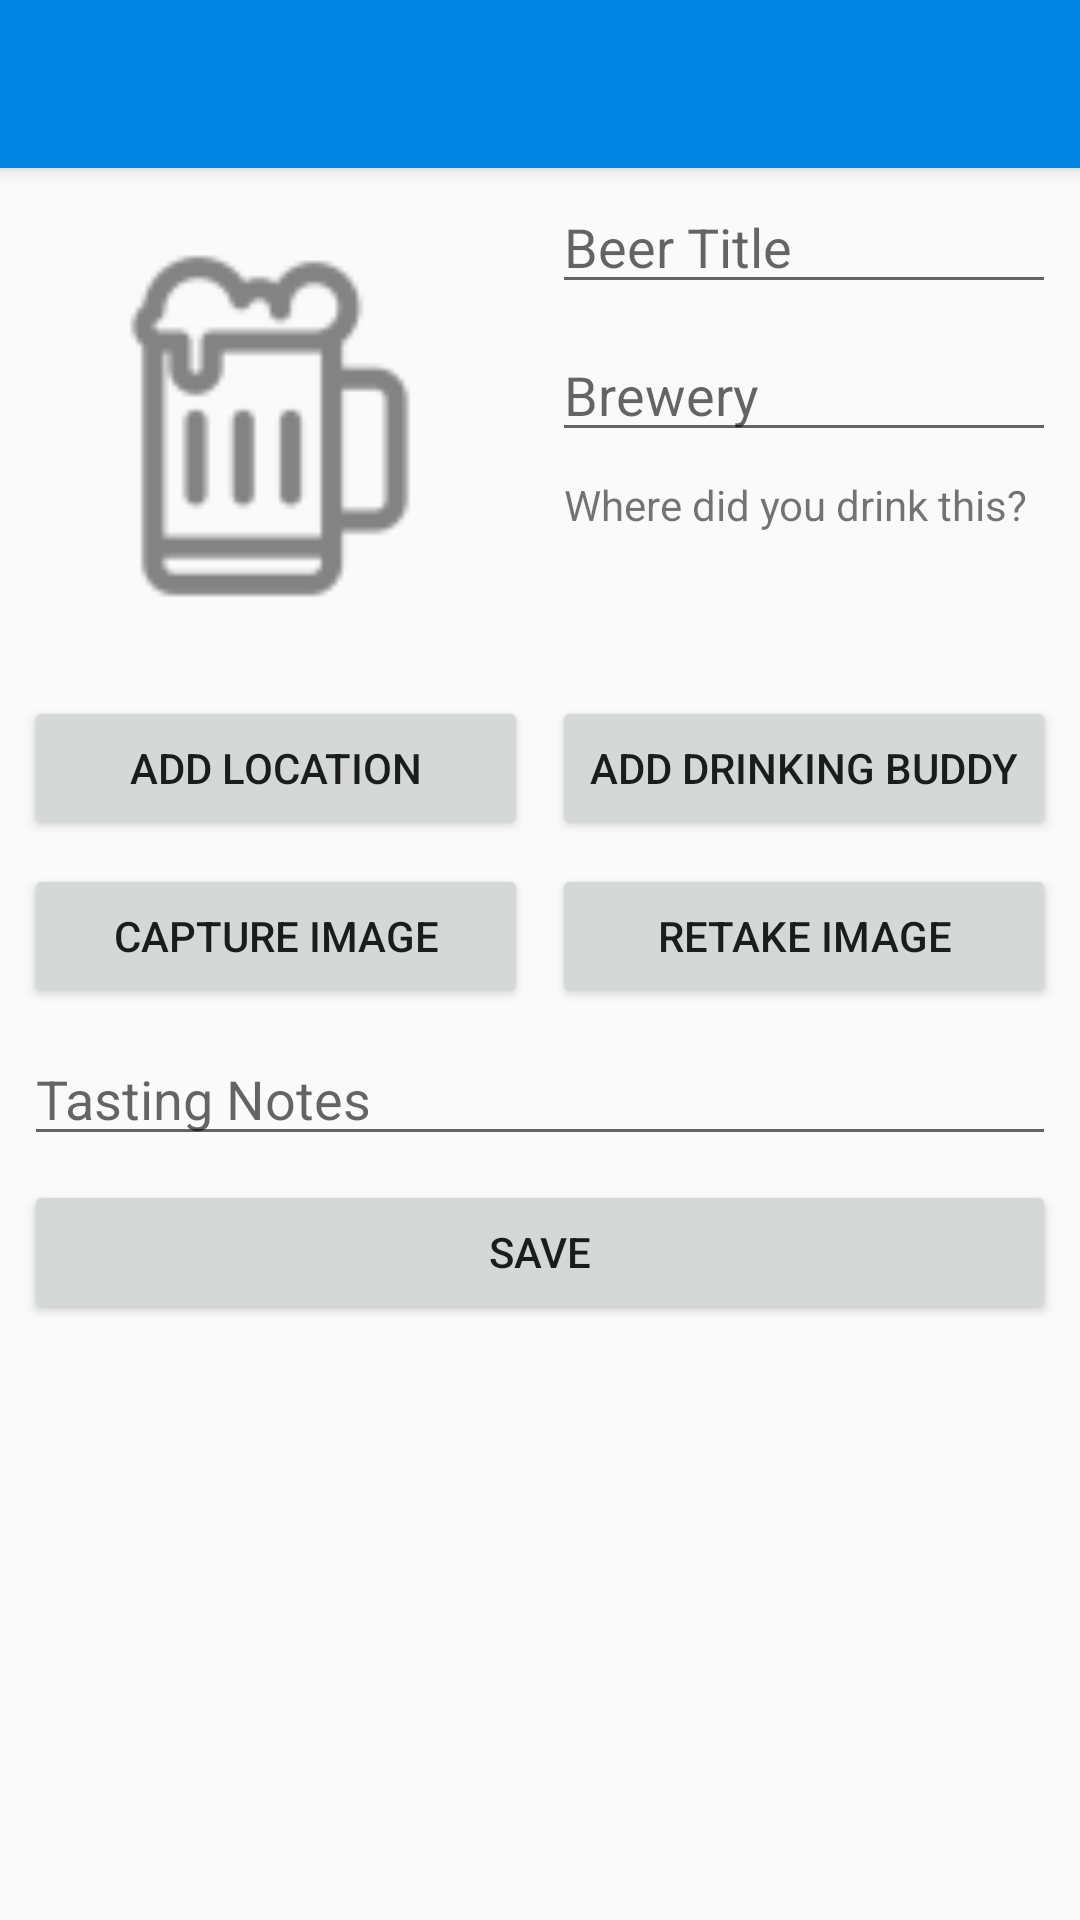

Reconstruct the res/layout file that produces this screen, plus the resources it refers to.
<!-- AndroidManifest.xml: application theme Theme.AppCompat.Light.NoActionBar -->
<!-- res/layout/activity_add_beer.xml -->
<?xml version="1.0" encoding="utf-8"?>
<android.support.constraint.ConstraintLayout xmlns:android="http://schemas.android.com/apk/res/android"
    xmlns:app="http://schemas.android.com/apk/res-auto"
    xmlns:tools="http://schemas.android.com/tools"
    android:layout_width="match_parent"
    android:layout_height="match_parent"
    tools:context=".AddBeerMemoryActivity">

    <LinearLayout
        android:layout_width="match_parent"
        android:layout_height="match_parent"
        android:orientation="vertical"
        >

        <android.support.v7.widget.Toolbar
            android:id="@+id/top_toolbar"
            android:layout_width="match_parent"
            android:layout_height="?attr/actionBarSize"
            android:background="@color/colorPrimary"
            android:elevation="4dp"
            app:theme="@style/ToolBarStyle" />

        <ScrollView
            android:layout_width="match_parent"
            android:layout_height="match_parent">

            <LinearLayout
                android:layout_width="match_parent"
                android:layout_height="wrap_content"
                android:orientation="vertical">

                <LinearLayout
                    android:layout_width="match_parent"
                    android:layout_height="match_parent"
                    android:orientation="horizontal">

                    <ImageView
                        android:id="@+id/beerImageView"
                        android:layout_width="match_parent"
                        android:layout_height="wrap_content"
                        android:adjustViewBounds="true"
                        android:scaleType="fitCenter"
                        android:layout_weight="1"
                        app:srcCompat="@drawable/beer_outline"
                        tools:background="#62aaaaaa"
                        android:layout_marginTop="4dp"
                        android:layout_marginBottom="4dp"
                        android:layout_marginLeft="8dp"
                        android:layout_marginRight="8dp"/>

                    <LinearLayout
                        android:layout_width="match_parent"
                        android:layout_height="match_parent"
                        android:layout_weight="1"
                        android:orientation="vertical">

                        <EditText
                            android:id="@+id/beerName"
                            android:layout_width="match_parent"
                            android:layout_height="wrap_content"
                            android:ems="10"
                            android:hint="@string/default_beer_title"
                            android:inputType="textPersonName"
                            android:layout_marginTop="4dp"
                            android:layout_marginBottom="4dp"
                            android:layout_marginLeft="4dp"
                            android:layout_marginRight="8dp"/>

                        <EditText
                            android:id="@+id/beerBrewery"
                            android:layout_width="match_parent"
                            android:layout_height="wrap_content"
                            android:ems="10"
                            android:hint="@string/default_brewery"
                            android:inputType="textPersonName"
                            android:layout_marginTop="4dp"
                            android:layout_marginBottom="4dp"
                            android:layout_marginLeft="4dp"
                            android:layout_marginRight="8dp"/>

                        <TextView
                            android:id="@+id/locationText"
                            android:layout_width="match_parent"
                            android:layout_height="wrap_content"
                            android:text="@string/default_location_text"
                            android:layout_marginTop="4dp"
                            android:layout_marginBottom="4dp"
                            android:layout_marginLeft="8dp"
                            android:layout_marginRight="8dp"/>
                    </LinearLayout>
                </LinearLayout>

                <LinearLayout
                    android:layout_width="match_parent"
                    android:layout_height="match_parent"
                    android:orientation="horizontal">

                    <Button
                        android:id="@+id/getLocationButton"
                        android:layout_width="match_parent"
                        android:layout_height="wrap_content"
                        android:layout_weight="1"
                        android:onClick="onGetLocationClick"
                        android:text="@string/get_drinking_location_button"
                        android:layout_marginTop="4dp"
                        android:layout_marginBottom="4dp"
                        android:layout_marginLeft="8dp"
                        android:layout_marginRight="4dp"/>

                    <Button
                        android:id="@+id/drinkingBuddyButton"
                        android:layout_width="match_parent"
                        android:layout_height="wrap_content"
                        android:layout_weight="1"
                        android:onClick="onChooseContactClick"
                        android:text="@string/drinking_buddy_button"
                        android:layout_marginTop="4dp"
                        android:layout_marginBottom="4dp"
                        android:layout_marginLeft="4dp"
                        android:layout_marginRight="8dp"/>
                </LinearLayout>

                <LinearLayout
                    android:layout_width="match_parent"
                    android:layout_height="match_parent"
                    android:orientation="horizontal">

                    <Button
                        android:id="@+id/button"
                        android:layout_width="match_parent"
                        android:layout_height="wrap_content"
                        android:layout_weight="1"
                        android:elevation="0dp"
                        android:onClick="onAddImageClick"
                        android:text="@string/upload_image_button"
                        android:layout_marginTop="4dp"
                        android:layout_marginBottom="4dp"
                        android:layout_marginLeft="8dp"
                        android:layout_marginRight="4dp"/>

                    <Button
                        android:id="@+id/button3"
                        android:layout_width="match_parent"
                        android:layout_height="wrap_content"

                        android:layout_weight="1"
                        android:onClick="onAddImageClick"
                        android:text="@string/delete_image_button"
                        android:layout_marginTop="4dp"
                        android:layout_marginBottom="4dp"
                        android:layout_marginLeft="4dp"
                        android:layout_marginRight="8dp"/>
                </LinearLayout>

                <EditText
                    android:id="@+id/tastingNotes"
                    android:layout_width="match_parent"
                    android:layout_height="wrap_content"
                    android:ems="10"
                    android:hint="@string/default_tasting_notes"
                    android:inputType="textMultiLine"
                    android:layout_marginTop="4dp"
                    android:layout_marginBottom="4dp"
                    android:layout_marginLeft="8dp"
                    android:layout_marginRight="8dp"/>

                <Button
                    android:id="@+id/saveMemoryButton"
                    android:layout_width="match_parent"
                    android:layout_height="wrap_content"
                    android:onClick="onSaveMemoryClick"
                    android:text="@string/save_button"
                    android:layout_marginTop="4dp"
                    android:layout_marginBottom="4dp"
                    android:layout_marginLeft="8dp"
                    android:layout_marginRight="8dp"
                    />

            </LinearLayout>
        </ScrollView>

    </LinearLayout>


</android.support.constraint.ConstraintLayout>
<!-- resources referenced by this layout -->
<resources>
  <color name="colorPrimary">#0085e5</color>
  <!-- drawable beer_outline: png bitmap (drawable-hdpi, 799 bytes) -->
  <string name="default_beer_title">Beer Title</string>
  <string name="default_brewery">Brewery</string>
  <string name="default_location_text">Where did you drink this?</string>
  <string name="default_tasting_notes">Tasting Notes</string>
  <string name="delete_image_button">Retake Image</string>
  <string name="drinking_buddy_button">Add Drinking Buddy</string>
  <string name="get_drinking_location_button">Add Location</string>
  <string name="save_button">Save</string>
  <string name="upload_image_button">Capture Image</string>
  <style name="ToolBarStyle" parent="Theme.AppCompat">
          <item name="android:textColorPrimary">@android:color/white</item>
          <item name="android:textColorSecondary">@android:color/white</item>
          <item name="actionMenuTextColor">@android:color/white</item>
      </style>
</resources>
